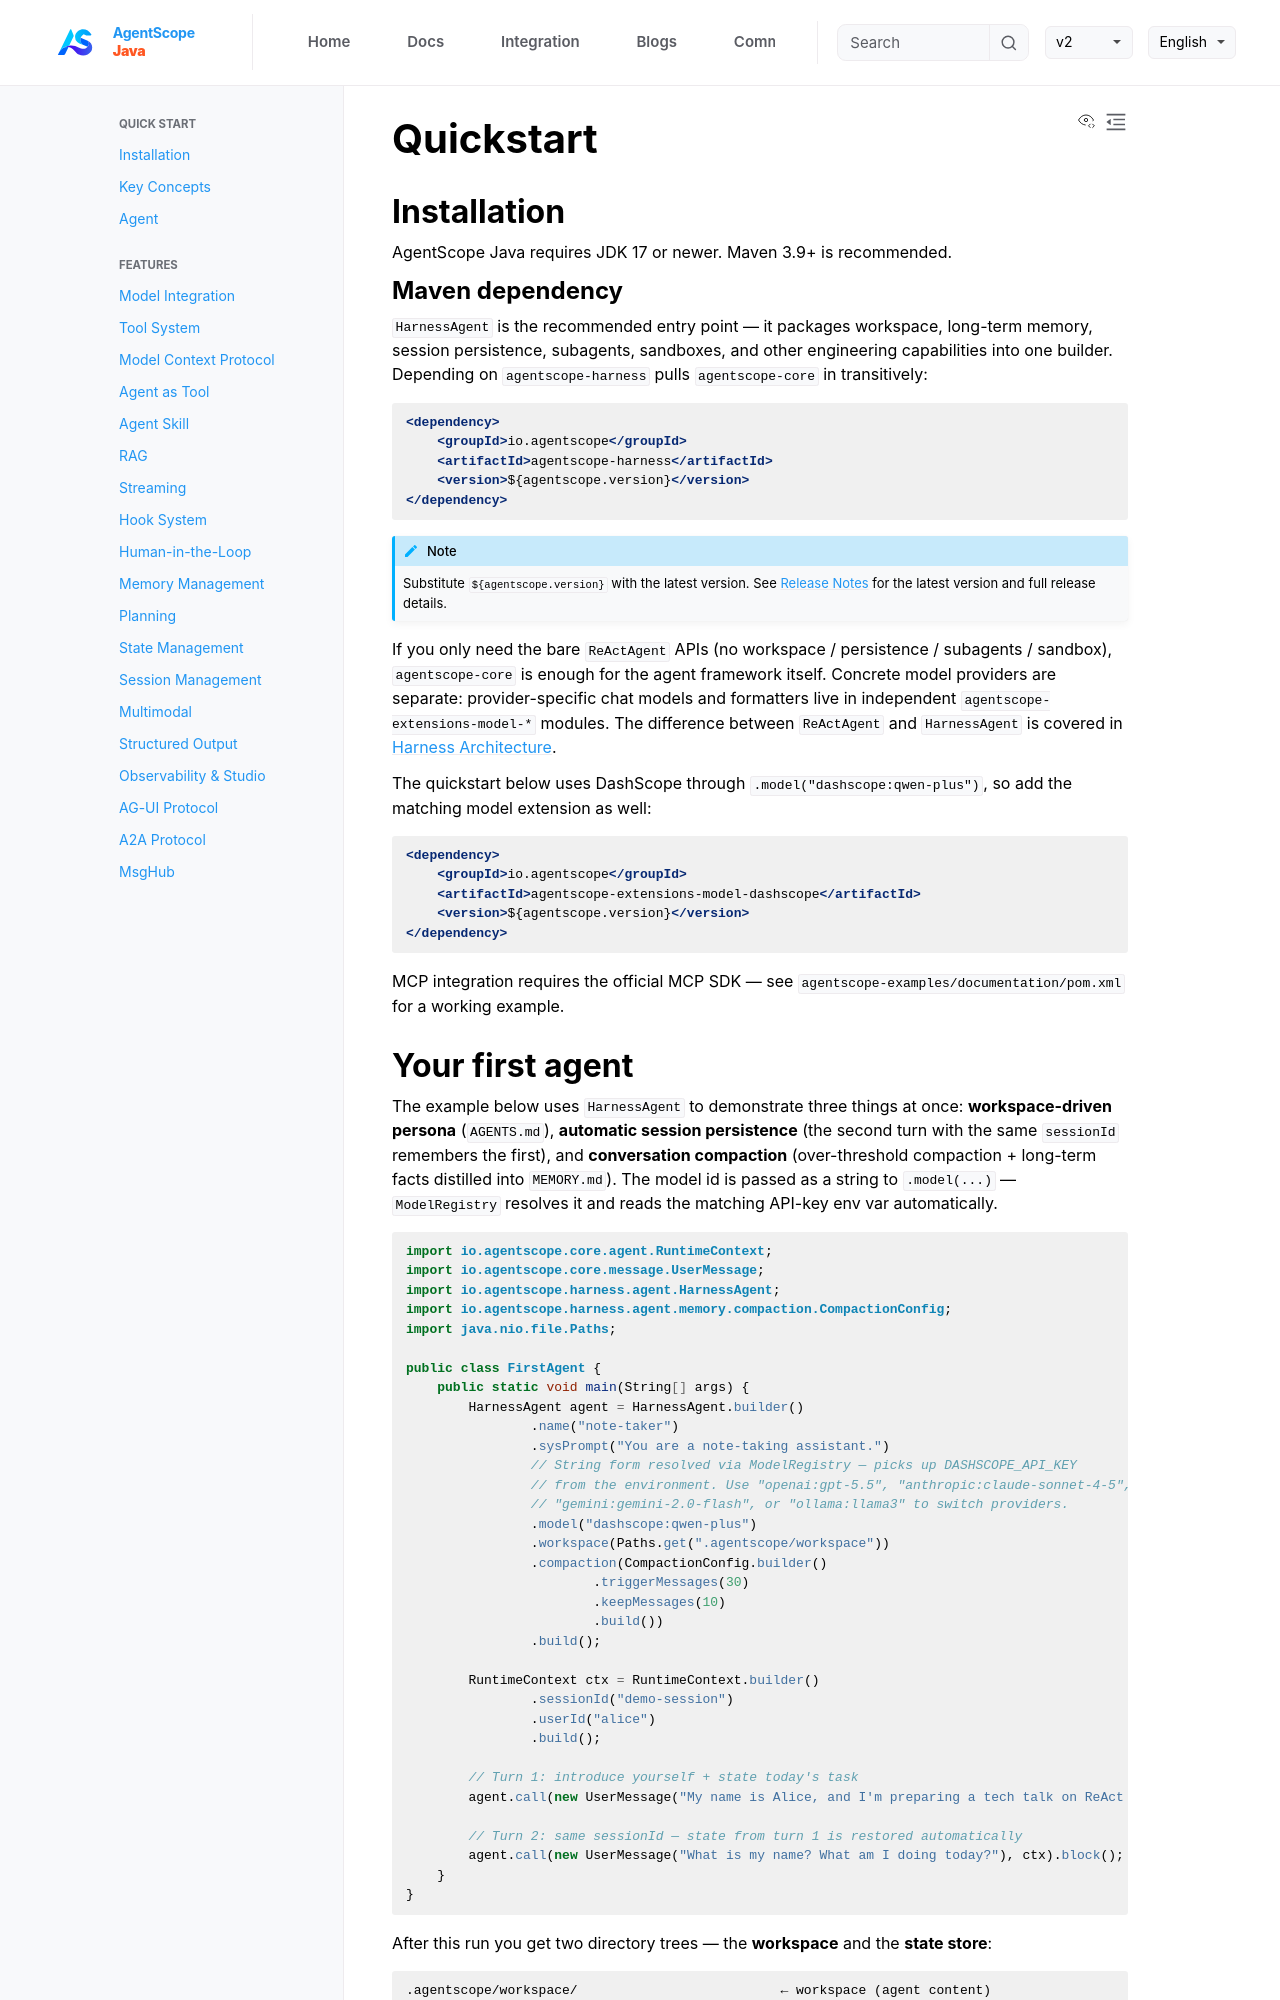

repository: lifl00001/agentscope-java · page: v2/en/docs/quickstart.html · generator: jekyll

---
title: "Quickstart"
description: "Get started with AgentScope Java 2.0 — bring up your first long-running agent with HarnessAgent"
---

## Installation

AgentScope Java requires JDK 17 or newer. Maven 3.9+ is recommended.

### Maven dependency

`HarnessAgent` is the recommended entry point — it packages workspace, long-term memory, session persistence, subagents, sandboxes, and other engineering capabilities into one builder. Depending on `agentscope-harness` pulls `agentscope-core` in transitively:

```xml
<dependency>
    <groupId>io.agentscope</groupId>
    <artifactId>agentscope-harness</artifactId>
    <version>${agentscope.version}</version>
</dependency>
```

:::{note}
Substitute `${agentscope.version}` with the latest version. See [Release Notes](others/release-notes.md) for the latest version and full release details.
:::

If you only need the bare `ReActAgent` APIs (no workspace / persistence / subagents / sandbox), `agentscope-core` is enough for the agent framework itself. Concrete model providers are separate: provider-specific chat models and formatters live in independent `agentscope-extensions-model-*` modules. The difference between `ReActAgent` and `HarnessAgent` is covered in [Harness Architecture](./harness/architecture.md).

The quickstart below uses DashScope through `.model("dashscope:qwen-plus")`, so add the matching model extension as well:

```xml
<dependency>
    <groupId>io.agentscope</groupId>
    <artifactId>agentscope-extensions-model-dashscope</artifactId>
    <version>${agentscope.version}</version>
</dependency>
```

MCP integration requires the official MCP SDK — see `agentscope-examples/documentation/pom.xml` for a working example.
